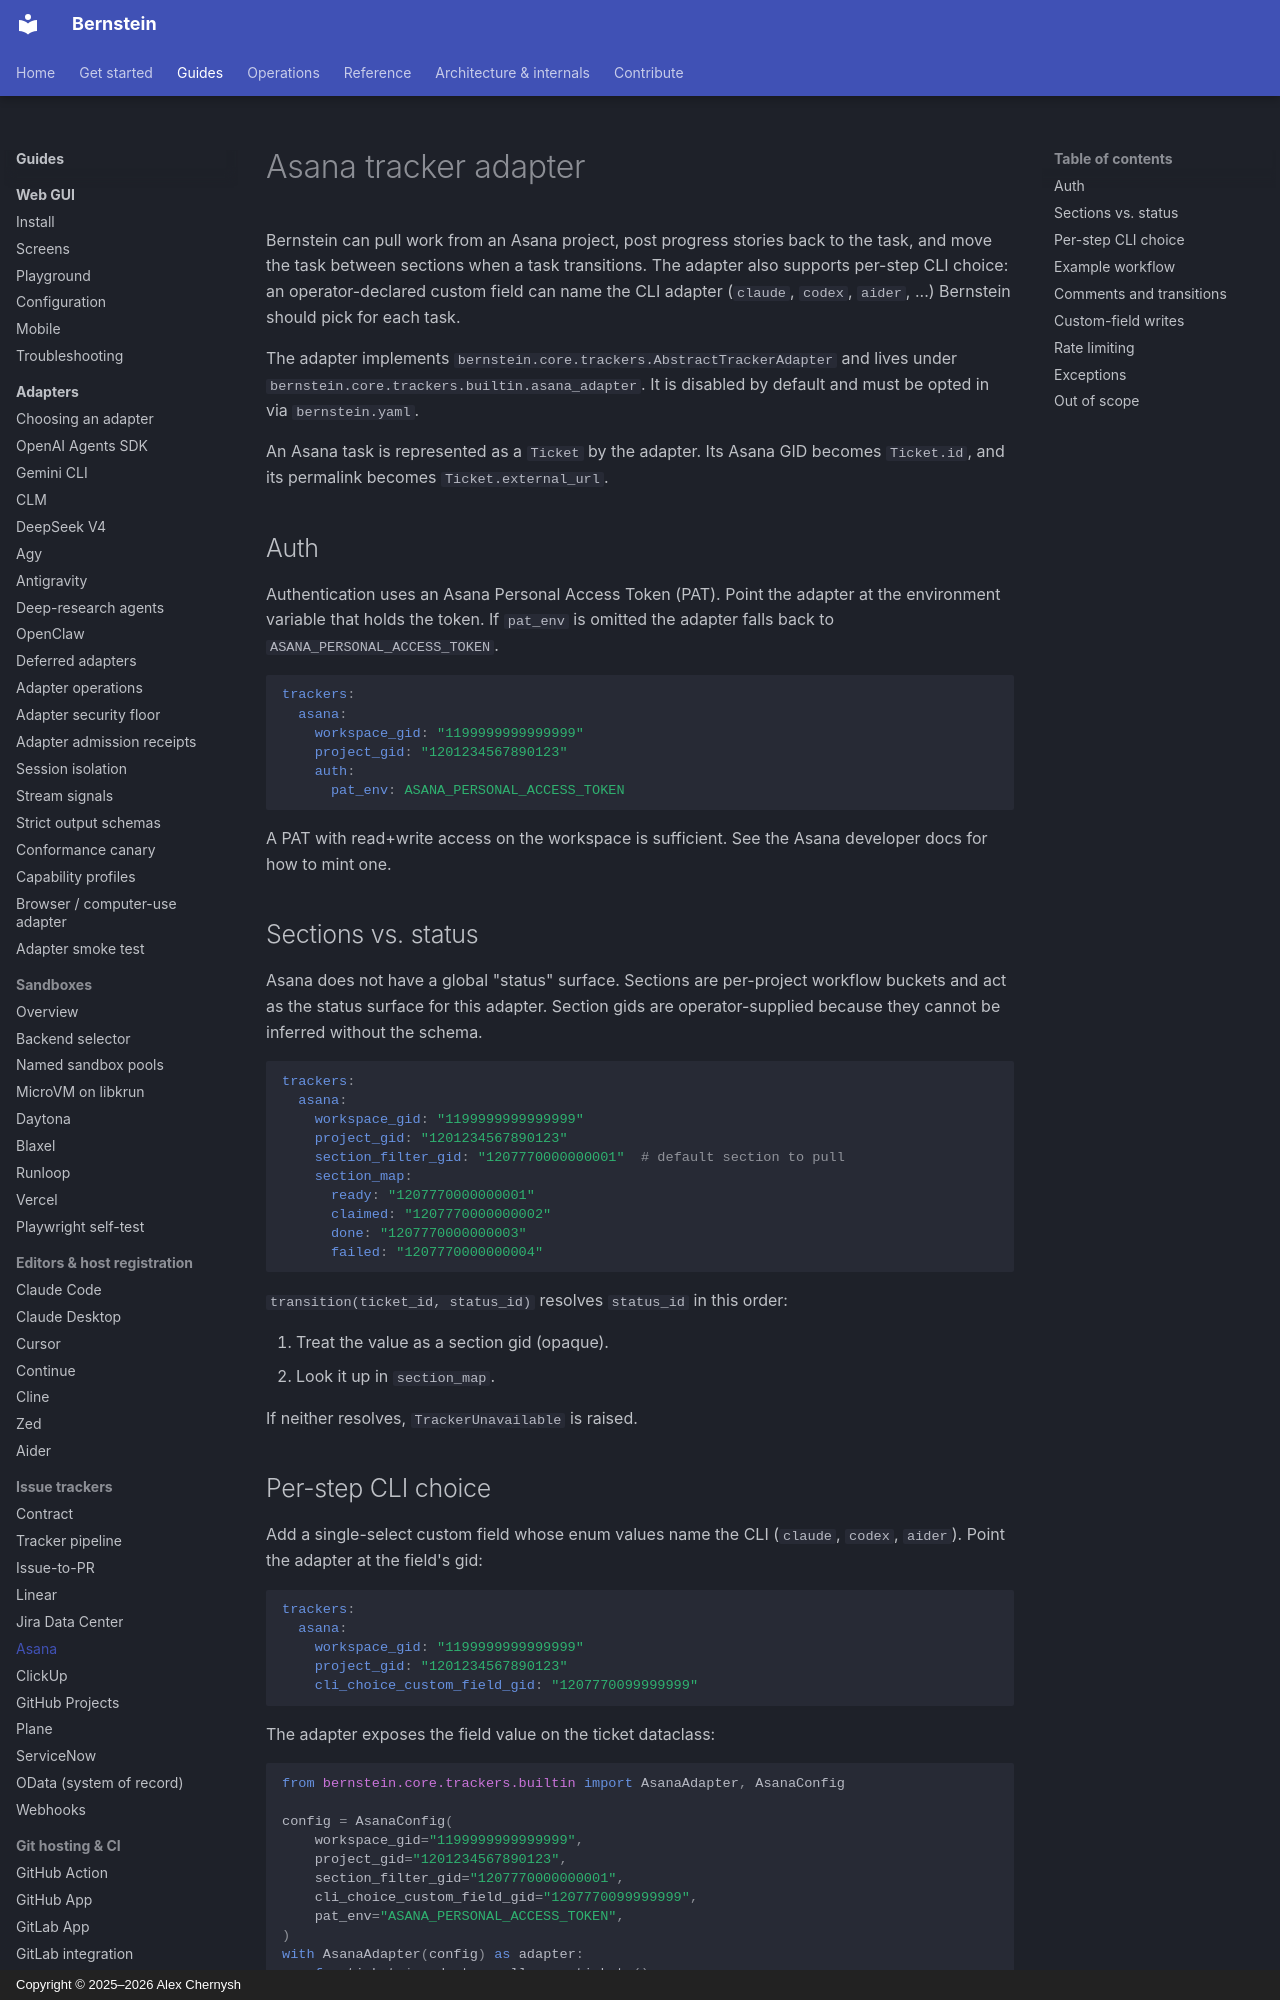

repository: sipyourdrink-ltd/bernstein · page: trackers/asana/index.html · generator: mkdocs · copyright: Copyright © 2025–2026 Alex Chernysh

# Asana tracker adapter

Bernstein can pull work from an Asana project, post progress stories
back to the task, and move the task between sections when a task
transitions. The adapter also supports per-step CLI choice: an
operator-declared custom field can name the CLI adapter (`claude`,
`codex`, `aider`, ...) Bernstein should pick for each task.

The adapter implements `bernstein.core.trackers.AbstractTrackerAdapter`
and lives under `bernstein.core.trackers.builtin.asana_adapter`. It is
disabled by default and must be opted in via `bernstein.yaml`.

An Asana task is represented as a `Ticket` by the adapter. Its Asana GID
becomes `Ticket.id`, and its permalink becomes `Ticket.external_url`.

## Auth

Authentication uses an Asana Personal Access Token (PAT). Point the
adapter at the environment variable that holds the token. If `pat_env`
is omitted the adapter falls back to `ASANA_PERSONAL_ACCESS_TOKEN`.

```yaml
trackers:
  asana:
    workspace_gid: "1199999999999999"
    project_gid: "1201234567890123"
    auth:
      pat_env: ASANA_PERSONAL_ACCESS_TOKEN
```

A PAT with read+write access on the workspace is sufficient. See the
Asana developer docs for how to mint one.

## Sections vs. status

Asana does not have a global "status" surface. Sections are per-project
workflow buckets and act as the status surface for this adapter.
Section gids are operator-supplied because they cannot be inferred
without the schema.

```yaml
trackers:
  asana:
    workspace_gid: "1199999999999999"
    project_gid: "1201234567890123"
    section_filter_gid: "1207770000000001"  # default section to pull
    section_map:
      ready: "1207770000000001"
      claimed: "1207770000000002"
      done: "1207770000000003"
      failed: "1207770000000004"
```

`transition(ticket_id, status_id)` resolves `status_id` in this order:

1. Treat the value as a section gid (opaque).
2. Look it up in `section_map`.

If neither resolves, `TrackerUnavailable` is raised.
